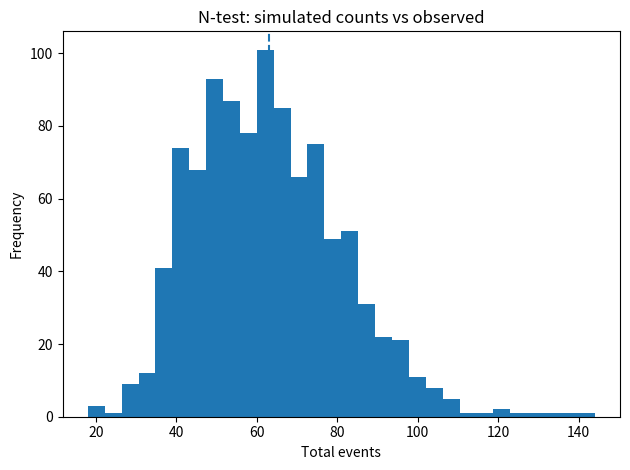
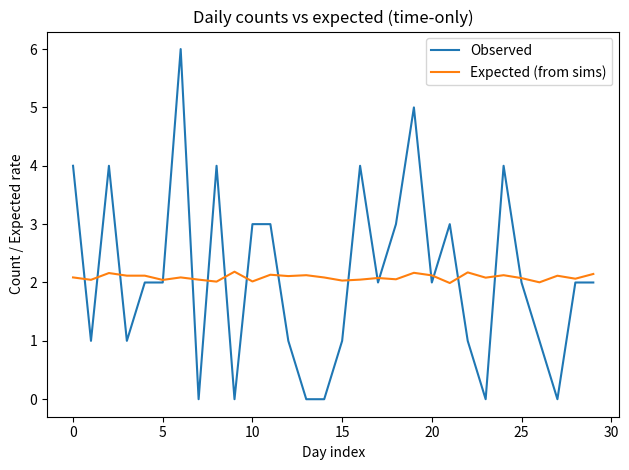
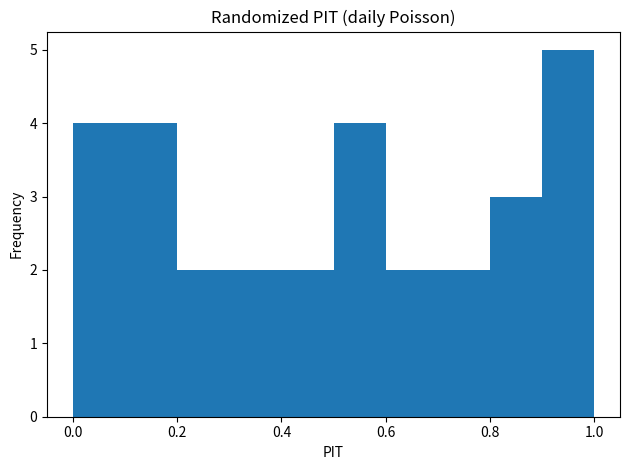

The matplotlib source for these figures, in order:
# Construct example observed catalog and multiple simulated catalogs (time-only + magnitude)
import json, random, os, math
from datetime import datetime, timedelta
import numpy as np
import pandas as pd
import matplotlib.pyplot as plt

random.seed(42)
np.random.seed(42)

BASE_DIR = "./mnt"
os.makedirs(BASE_DIR, exist_ok=True)

# ------------------ Helper functions ------------------
def iso(dt): 
    return dt.strftime("%Y-%m-%dT%H:%M:%S")

def simulate_catalog(start, end, rate_per_day, b_value=1.0, mmin=3.0, mmax=5.5):
    """
    Simulate a time-only earthquake catalog using a homogeneous Poisson process for times,
    and Gutenberg-Richter magnitudes (truncated) via inverse CDF of 10^{-b(m-mmin)}.
    """
    days = (end - start).days
    expected = rate_per_day * days
    n = np.random.poisson(expected)
    # Event times uniformly over window (for simplicity)
    times = [start + timedelta(seconds=random.uniform(0, (end-start).total_seconds())) for _ in range(n)]
    times.sort()
    # Magnitudes from truncated GR
    # CDF: F(m) = (1 - 10^{-b (m-mmin)}) / (1 - 10^{-b (mmax-mmin)})
    # Inverse: m = mmin - (1/b) * log10(1 - u*(1 - 10^{-b (mmax-mmin)}))
    u = np.random.rand(n)
    denom = 1 - 10**(-b_value*(mmax-mmin))
    mags = mmin - (1.0/b_value) * np.log10(1 - u*denom)
    mags = np.clip(mags, mmin, mmax)
    return [{"time": iso(t), "magnitude": float(m)} for t, m in zip(times, mags)]

# ------------------ Construct example data ------------------
START = datetime(2019,7,4)
END   = datetime(2019,8,3)  # 30-day window
MMIN  = 3.0

# Observed catalog: make it slightly different from sims
obs_catalog = simulate_catalog(START, END, rate_per_day=2.2, b_value=1.0, mmin=MMIN, mmax=5.5)

# Simulated forecast: J catalogs with slightly uncertain rate
J = 1000
sim_catalogs = []
for j in range(J):
    # Sample rate per day from a lognormal around 2.0
    rate = float(np.random.lognormal(mean=np.log(2.0), sigma=0.25))
    cat = simulate_catalog(START, END, rate_per_day=rate, b_value=1.0, mmin=MMIN, mmax=5.5)
    sim_catalogs.append(cat)

# ------------------ Save to JSON files ------------------
obs_path = os.path.join(BASE_DIR, "observed_catalog.json")
with open(obs_path, "w") as f:
    json.dump({"start_time": iso(START), "end_time": iso(END), "min_magnitude": MMIN, "events": obs_catalog}, f, indent=2)

# Save simulated catalogs as a single JSON list
forecast_path = os.path.join(BASE_DIR, "simulated_catalogs.json")
with open(forecast_path, "w") as f:
    json.dump({
        "start_time": iso(START), "end_time": iso(END), "min_magnitude": MMIN,
        "catalogs": [{"events": cat} for cat in sim_catalogs]
    }, f, indent=2)

# ------------------ Do time-only evaluations (without PyCSEP): N-test, M-test (KS on magnitudes), PL-test-like ------------------
# N-test (empirical): compare N_obs with distribution of N_j from simulated catalogs
N_obs = len(obs_catalog)
N_js = np.array([len(cat) for cat in sim_catalogs])
p_ge = np.mean(N_js >= N_obs)
p_le = np.mean(N_js <= N_obs)

# M-test proxy: compare magnitude distributions via KS test (requires scipy; implement simple KS manually)
def ecdf(sample):
    x = np.sort(sample)
    n = len(x)
    def F(v): 
        return np.searchsorted(x, v, side='right')/n
    return F, x

obs_mags = np.array([e["magnitude"] for e in obs_catalog])
# Build union catalog magnitudes (CSEP做法)
union_mags = np.concatenate([np.array([e["magnitude"] for e in cat]) for cat in sim_catalogs]) if len(sim_catalogs)>0 else np.array([])

def ks_statistic(x, y):
    # x, y are 1D arrays
    Fx, _ = ecdf(x)
    Fy, _ = ecdf(y)
    grid = np.unique(np.concatenate([x, y]))
    d = np.max(np.abs([Fx(g) - Fy(g) for g in grid]))
    return float(d)

ks_mag = ks_statistic(obs_mags, union_mags) if len(union_mags)>0 and len(obs_mags)>0 else float('nan')

# PL-test (time-only approximation): bin to daily counts; use sim catalogs to estimate expected rate per bin, then compute Poisson log-likelihood for observed
def daily_counts(events, start, end):
    days = (end - start).days
    bins = [start + timedelta(days=d) for d in range(days+1)]
    # count per day
    ts = [datetime.fromisoformat(ev["time"]) for ev in events]
    counts = np.zeros(days, dtype=int)
    for t in ts:
        if start <= t < end:
            d = (t.date() - start.date()).days
            if 0 <= d < days:
                counts[d] += 1
    return counts

days = (END - START).days
obs_daily = daily_counts(obs_catalog, START, END)
sim_daily = np.stack([daily_counts(cat, START, END) for cat in sim_catalogs], axis=0)
lambda_hat = sim_daily.mean(axis=0) + 1e-9  # avoid zeros

# Poisson log-likelihood of observed under lambda_hat
def poisson_loglik(y, mu):
    return float(np.sum(y*np.log(mu) - mu - [math.lgamma(k+1) for k in y]))

pl_loglik = poisson_loglik(obs_daily, lambda_hat)

# Also compute simple deviance and PIT for diagnostics
deviance = 2*np.sum(obs_daily * np.log((obs_daily + 1e-9)/lambda_hat) - (obs_daily - lambda_hat))
# randomized PIT
from scipy.stats import poisson
F_y_minus = poisson.cdf(obs_daily-1, lambda_hat)
p_y = poisson.pmf(obs_daily, lambda_hat)
rng = np.random.default_rng(0)
pit = F_y_minus + rng.random(len(obs_daily)) * p_y

# ------------------ Produce simple plots ------------------
# 1) N-test histogram with observed marker
plt.figure()
plt.hist(N_js, bins=30)
plt.axvline(N_obs, linestyle='--')
plt.title("N-test: simulated counts vs observed")
plt.xlabel("Total events")
plt.ylabel("Frequency")
plt.tight_layout()
plt.savefig(os.path.join(BASE_DIR, "n_test_hist.png"))
plt.close()

# 2) Daily counts vs expected
plt.figure()
plt.plot(range(days), obs_daily, label="Observed")
plt.plot(range(days), lambda_hat, label="Expected (from sims)")
plt.title("Daily counts vs expected (time-only)")
plt.xlabel("Day index")
plt.ylabel("Count / Expected rate")
plt.legend()
plt.tight_layout()
plt.savefig(os.path.join(BASE_DIR, "daily_counts_vs_expected.png"))
plt.close()

# 3) PIT histogram
plt.figure()
plt.hist(pit, bins=10, range=(0,1))
plt.title("Randomized PIT (daily Poisson)")
plt.xlabel("PIT")
plt.ylabel("Frequency")
plt.tight_layout()
plt.savefig(os.path.join(BASE_DIR, "pit_hist.png"))
plt.close()

# ------------------ Summaries to show the user ------------------
summary = pd.DataFrame({
    "metric": ["N_obs", "median_N_sim", "p(N_sim >= N_obs)", "p(N_sim <= N_obs)", "KS(mag, union)", "PL_loglik", "Deviance"],
    "value": [N_obs, float(np.median(N_js)), float(p_ge), float(p_le), float(ks_mag), float(pl_loglik), float(deviance)]
})
print(summary)

print("Files created:")
print("Observed catalog:", obs_path)
print("Simulated catalogs:", forecast_path)
print("Plots:", os.path.join(BASE_DIR, "n_test_hist.png"), os.path.join(BASE_DIR, "daily_counts_vs_expected.png"), os.path.join(BASE_DIR, "pit_hist.png"))
